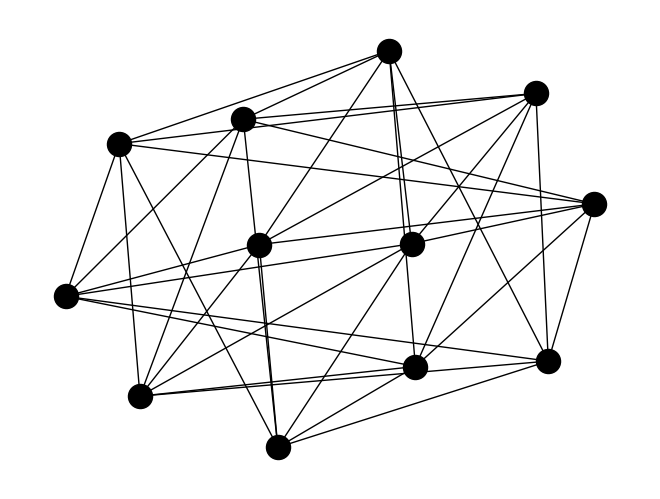
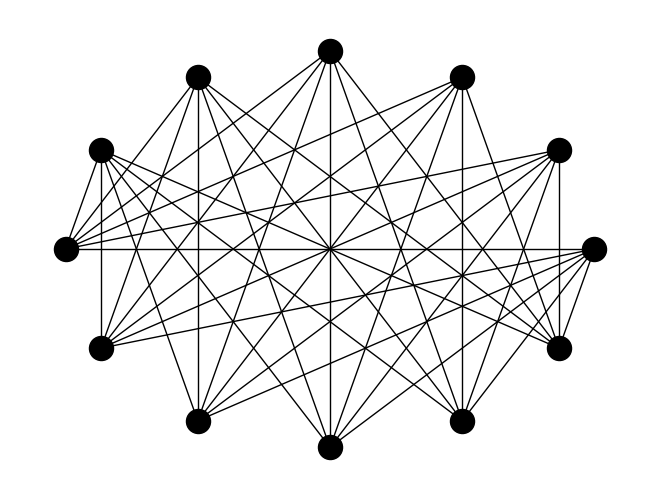
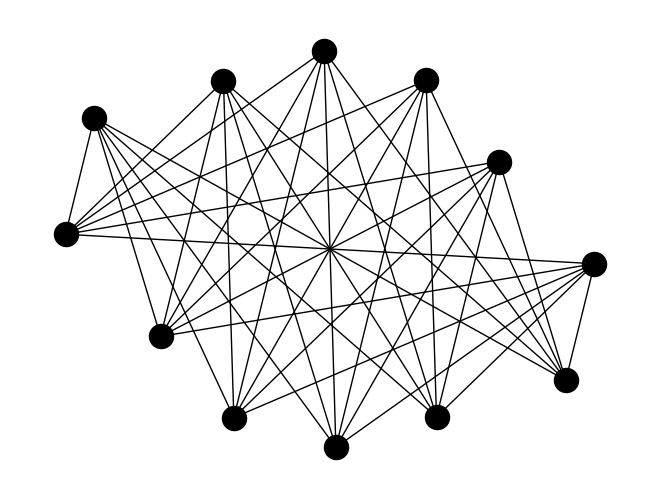
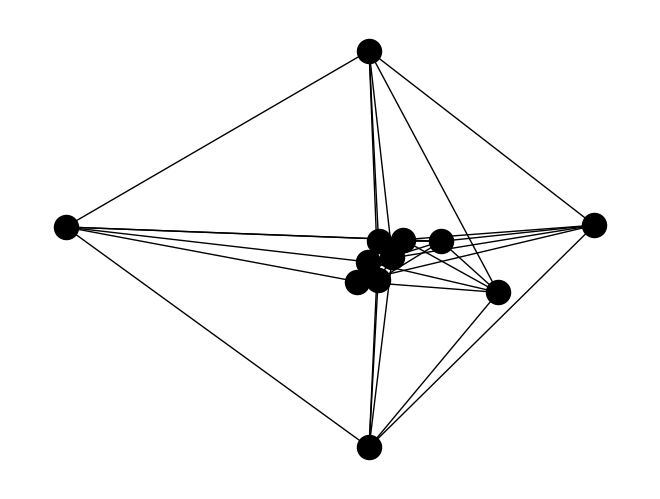
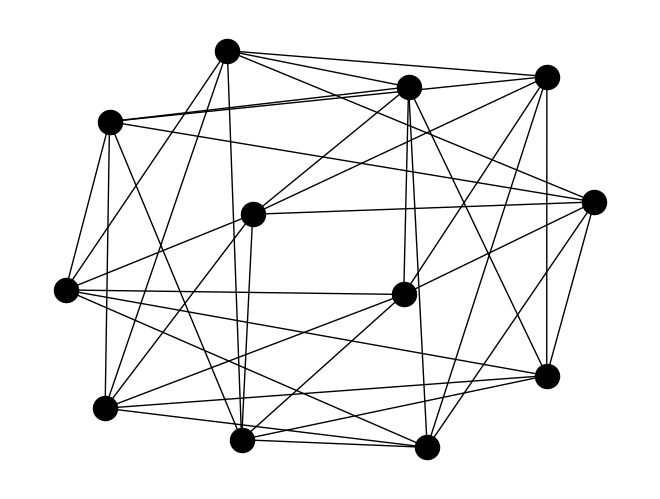
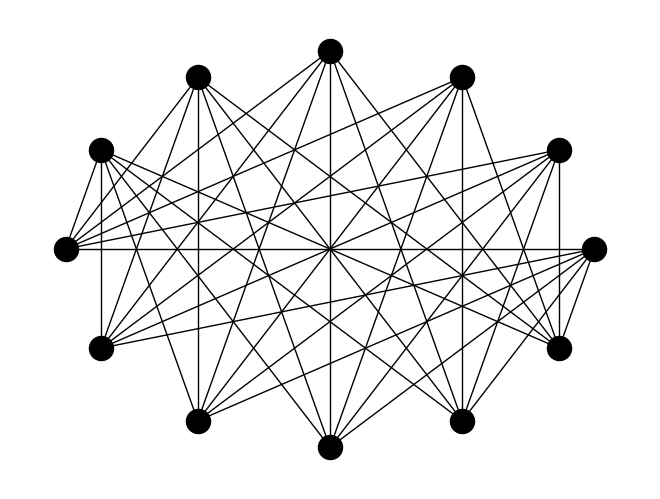

Write Python code to recreate these figures, in order.
import numpy as np
import networkx as nx
import matplotlib.pyplot as plt

# weighted maxcut
nqubits = 12
np.random.seed(0)
aa = np.random.randint(1, nqubits*(nqubits-1)/2+1)
#graph = nx.random_graphs.dense_gnm_random_graph(nqubits, aa)
graph = nx.generators.classic.turan_graph(nqubits, 2)

plt.figure()
nx.draw(graph, node_color='k')
plt.savefig('draw.png', bbox_inches='tight')

plt.figure()
nx.draw_circular(graph, node_color='k')
plt.savefig('draw_circular.png', bbox_inches='tight')

plt.figure()
nx.draw_kamada_kawai(graph, node_color='k')
plt.savefig('kamada_kawai.png', bbox_inches='tight')

plt.figure()
nx.draw_spectral(graph, node_color='k')
plt.savefig('spectral.png', bbox_inches='tight')

plt.figure()
nx.draw_spring(graph, node_color='k')
plt.savefig('spring.png', bbox_inches='tight')

plt.figure()
nx.draw_shell(graph, node_color='k')
plt.savefig('shell.png', bbox_inches='tight')
